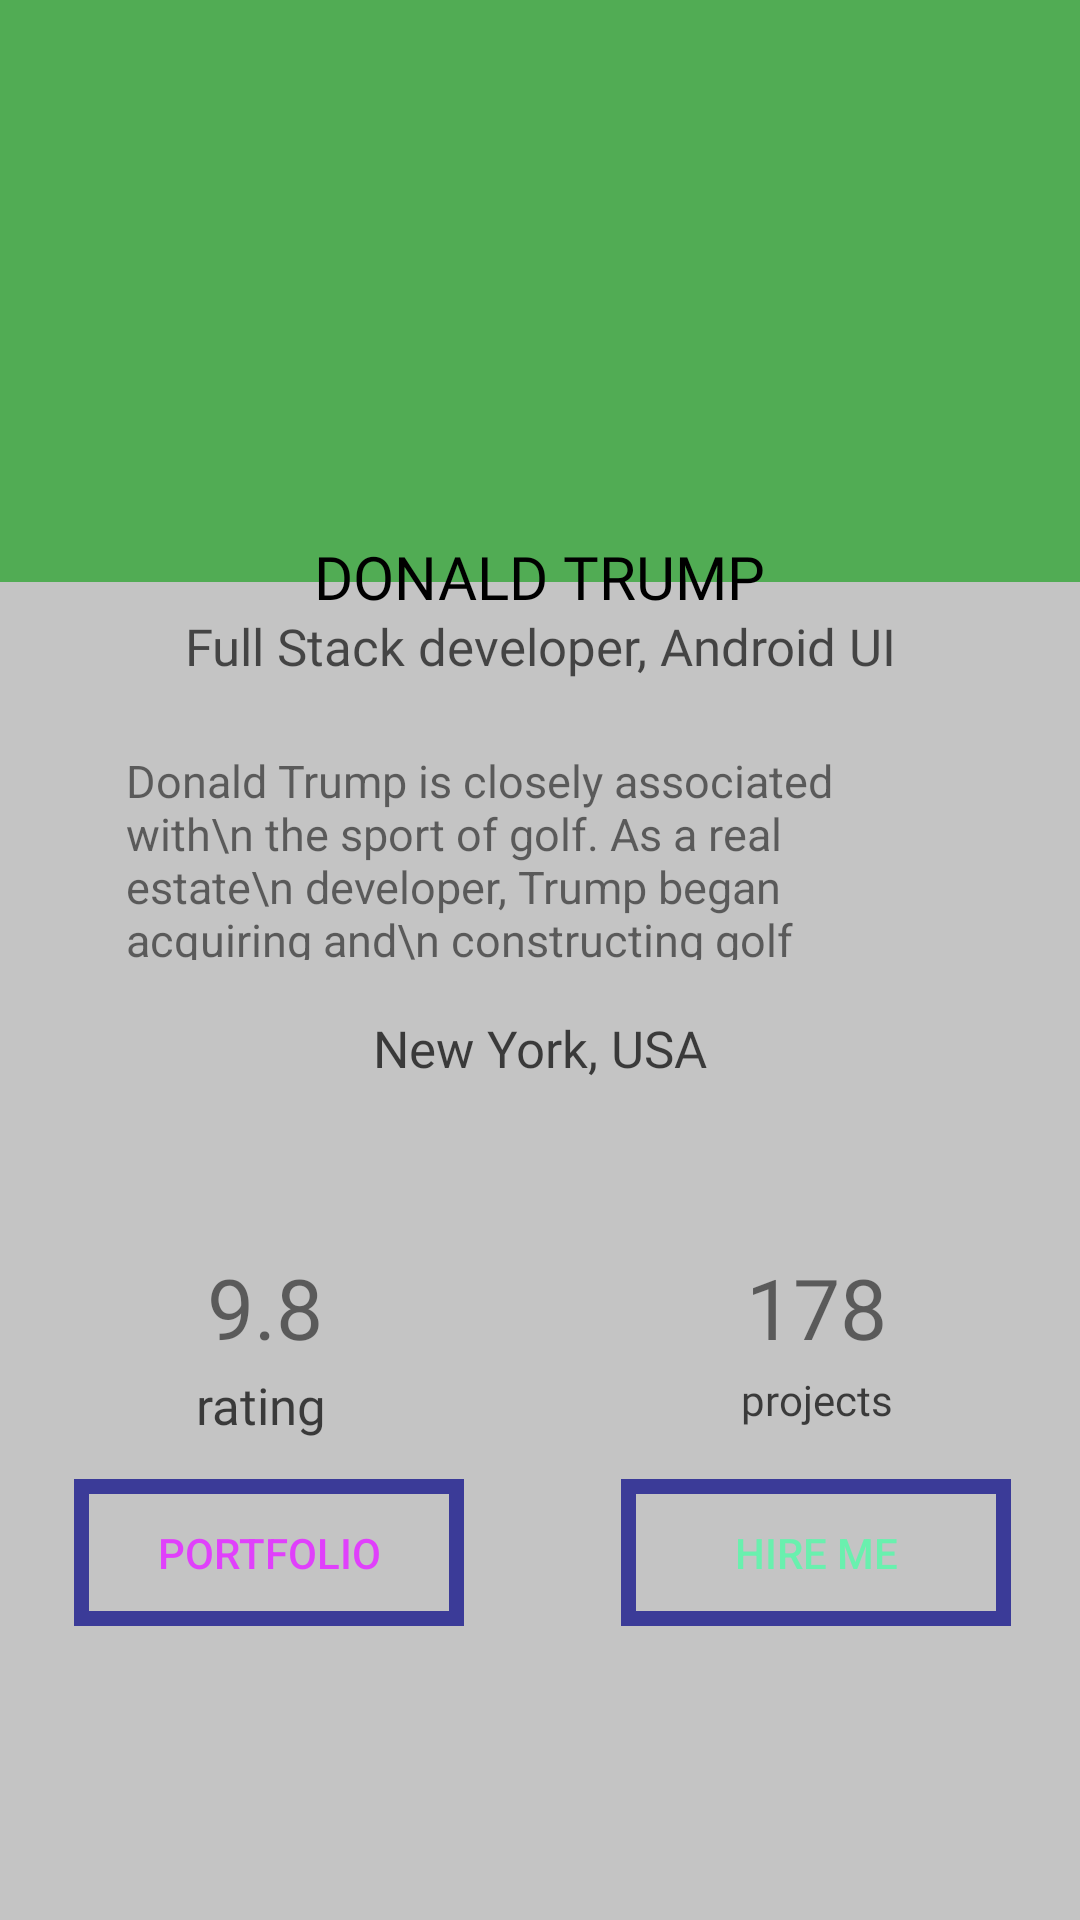

This screen was rendered from an Android layout file. Write that file and the resources it references.
<!-- AndroidManifest.xml: application theme Theme.NguyenNhatHao_18040821 -->
<!-- res/layout/activity_main.xml -->
<?xml version="1.0" encoding="utf-8"?>
<androidx.constraintlayout.widget.ConstraintLayout xmlns:android="http://schemas.android.com/apk/res/android"
    xmlns:app="http://schemas.android.com/apk/res-auto"
    xmlns:tools="http://schemas.android.com/tools"
    android:layout_width="match_parent"
    android:layout_height="match_parent"
    android:background="#C4C4C4"
    tools:context=".MainActivity">

    <Button
        android:id="@+id/button2"
        android:layout_width="130dp"
        android:layout_height="49dp"
        android:layout_marginTop="36dp"
        android:background="@drawable/bt_portfolio"
        android:text="Portfolio"
        android:textColor="#E040FB"
        app:layout_constraintEnd_toEndOf="@+id/textView8"
        app:layout_constraintHorizontal_bias="0.482"
        app:layout_constraintStart_toStartOf="@+id/textView8"
        app:layout_constraintTop_toBottomOf="@+id/textView8" />

    <Button
        android:id="@+id/button3"
        android:layout_width="130dp"
        android:layout_height="49dp"
        android:background="@drawable/bt_portfolio"
        android:text="Hire me"
        android:textColor="#69F0AE"
        app:layout_constraintBottom_toBottomOf="@+id/button2"
        app:layout_constraintEnd_toEndOf="@+id/textView12"
        app:layout_constraintStart_toStartOf="@+id/textView12"
        app:layout_constraintTop_toTopOf="@+id/button2" />

    <View
        android:id="@+id/view"
        android:layout_width="409dp"
        android:layout_height="194dp"
        android:layout_marginEnd="2dp"
        android:layout_marginRight="2dp"
        android:background="#51AC54"
        app:layout_constraintEnd_toEndOf="parent"
        app:layout_constraintStart_toStartOf="parent"
        app:layout_constraintTop_toTopOf="parent" />

    <ImageView
        android:id="@+id/imageView"
        android:layout_width="0dp"
        android:layout_height="270dp"
        android:layout_marginTop="116dp"
        app:layout_constraintEnd_toEndOf="parent"
        app:layout_constraintStart_toStartOf="parent"
        app:layout_constraintTop_toTopOf="parent"
        app:srcCompat="@drawable/ic_rectangle_26" />

    <ImageView
        android:id="@+id/imageView4"
        android:layout_width="0dp"
        android:layout_height="wrap_content"
        android:layout_marginStart="121dp"
        android:layout_marginLeft="121dp"
        android:layout_marginEnd="121dp"
        android:layout_marginRight="121dp"
        app:layout_constraintBottom_toBottomOf="@+id/imageView"
        app:layout_constraintEnd_toEndOf="parent"
        app:layout_constraintHorizontal_bias="0.557"
        app:layout_constraintStart_toStartOf="parent"
        app:layout_constraintTop_toTopOf="@+id/view"
        app:layout_constraintVertical_bias="0.187"
        app:srcCompat="@mipmap/ic_launcher_foreground" />

    <TextView
        android:id="@+id/textView5"
        android:layout_width="312dp"
        android:layout_height="wrap_content"
        android:layout_marginStart="24dp"
        android:layout_marginLeft="24dp"
        android:layout_marginTop="204dp"
        android:layout_marginEnd="24dp"
        android:layout_marginRight="24dp"
        android:fontFamily="@font/roboto_medium"
        android:text="Full Stack developer, Android UI"
        android:textAlignment="center"
        android:textColor="#A6000000"
        android:textSize="17dp"
        app:layout_constraintEnd_toEndOf="parent"
        app:layout_constraintHorizontal_bias="0.49"
        app:layout_constraintStart_toStartOf="parent"
        app:layout_constraintTop_toTopOf="@+id/view" />

    <TextView
        android:id="@+id/textView6"
        android:layout_width="270dp"
        android:layout_height="70dp"
        android:layout_marginStart="11dp"
        android:layout_marginLeft="11dp"
        android:layout_marginTop="134dp"
        android:layout_marginEnd="11dp"
        android:layout_marginRight="11dp"
        android:layout_marginBottom="50dp"
        android:text="Donald Trump is closely associated with\n the sport of golf. As a real estate\n developer, Trump began acquiring and\n constructing golf courses in 1999"
        android:textSize="15dp"
        app:layout_constraintBottom_toBottomOf="@+id/imageView"
        app:layout_constraintEnd_toEndOf="@+id/imageView"
        app:layout_constraintHorizontal_bias="0.454"
        app:layout_constraintStart_toStartOf="@+id/imageView"
        app:layout_constraintTop_toTopOf="@+id/imageView"
        app:layout_constraintVertical_bias="0.0" />

    <TextView
        android:id="@+id/textView8"
        android:layout_width="72dp"
        android:layout_height="40dp"
        android:layout_marginStart="55dp"
        android:layout_marginLeft="55dp"
        android:layout_marginTop="223dp"
        android:layout_marginEnd="239dp"
        android:layout_marginRight="239dp"
        android:layout_marginBottom="183dp"
        android:fontFamily="@font/roboto_medium"
        android:text="9.8"
        android:textAlignment="center"
        android:textSize="28dp"
        app:layout_constraintBottom_toBottomOf="parent"
        app:layout_constraintEnd_toEndOf="parent"
        app:layout_constraintHorizontal_bias="0.492"
        app:layout_constraintStart_toStartOf="parent"
        app:layout_constraintTop_toBottomOf="@+id/view"
        app:layout_constraintVertical_bias="0.955"
        app:lineHeight="20dp" />

    <TextView
        android:id="@+id/textView"
        android:layout_width="230dp"
        android:layout_height="31dp"
        android:layout_marginTop="71dp"
        android:layout_marginBottom="152dp"
        android:fontFamily="@font/roboto_medium"
        android:text="DONALD TRUMP"
        android:textAlignment="center"
        android:textColor="@color/black"
        android:textSize="20dp"
        app:layout_constraintBottom_toBottomOf="@+id/imageView"
        app:layout_constraintEnd_toEndOf="parent"
        app:layout_constraintHorizontal_bias="0.497"
        app:layout_constraintStart_toStartOf="parent"
        app:layout_constraintTop_toTopOf="@+id/imageView4"
        app:layout_constraintVertical_bias="0.594" />

    <TextView
        android:id="@+id/textView7"
        android:layout_width="wrap_content"
        android:layout_height="wrap_content"
        android:layout_marginStart="21dp"
        android:layout_marginLeft="21dp"
        android:layout_marginTop="338dp"
        android:layout_marginEnd="21dp"
        android:layout_marginRight="21dp"
        android:fontFamily="@font/roboto_medium"
        android:text="New York, USA"
        android:textColor="#B3000000"
        android:textSize="17dp"
        app:layout_constraintEnd_toEndOf="parent"
        app:layout_constraintStart_toStartOf="parent"
        app:layout_constraintTop_toTopOf="parent" />

    <TextView
        android:id="@+id/textView9"
        android:layout_width="wrap_content"
        android:layout_height="wrap_content"
        android:fontFamily="@font/roboto_medium"
        android:text="rating"
        android:textColor="#B3000000"
        android:textSize="17dp"
        app:layout_constraintEnd_toEndOf="@+id/textView8"
        app:layout_constraintHorizontal_bias="0.464"
        app:layout_constraintStart_toStartOf="@+id/textView8"
        app:layout_constraintTop_toBottomOf="@+id/textView8" />

    <TextView
        android:id="@+id/textView12"
        android:layout_width="72dp"
        android:layout_height="40dp"
        android:layout_marginStart="239dp"
        android:layout_marginLeft="239dp"
        android:layout_marginEnd="55dp"
        android:layout_marginRight="55dp"
        android:fontFamily="@font/roboto_medium"
        android:text="178"
        android:textAlignment="center"
        android:textSize="28dp"
        app:layout_constraintBottom_toBottomOf="@+id/textView8"
        app:layout_constraintEnd_toEndOf="parent"
        app:layout_constraintStart_toStartOf="parent"
        app:layout_constraintTop_toTopOf="@+id/textView8"
        app:lineHeight="20dp" />

    <TextView
        android:id="@+id/textView13"
        android:layout_width="0dp"
        android:layout_height="wrap_content"
        android:fontFamily="@font/roboto_medium"
        android:text="projects"
        android:textAlignment="center"
        android:textColor="#B3000000"
        app:layout_constraintEnd_toEndOf="@+id/textView12"
        app:layout_constraintHorizontal_bias="0.0"
        app:layout_constraintStart_toStartOf="@+id/textView12"
        app:layout_constraintTop_toBottomOf="@+id/textView12" />

</androidx.constraintlayout.widget.ConstraintLayout>
<!-- resources referenced by this layout -->
<resources>
  <!-- drawable bt_portfolio (drawable) -->
  <?xml version="1.0" encoding="utf-8"?>
  <shape xmlns:android="http://schemas.android.com/apk/res/android">
  <stroke android:width="5dp" android:color="#3b3b98" />
  </shape>
  <style name="Theme.NguyenNhatHao_18040821" parent="Theme.MaterialComponents.DayNight.DarkActionBar">
          
          <item name="colorPrimary">@color/purple_500</item>
          <item name="colorPrimaryVariant">@color/purple_700</item>
          <item name="colorOnPrimary">@color/white</item>
          
          <item name="colorSecondary">@color/teal_200</item>
          <item name="colorSecondaryVariant">@color/teal_700</item>
          <item name="colorOnSecondary">@color/black</item>
          
          <item name="android:statusBarColor" tools:targetApi="l">?attr/colorPrimaryVariant</item>
          
      </style>
  <!-- not gathered from this repository: default colours our renderer supplied (Android Studio template values) -->
  <color name="purple_500">#FF6200EE</color>
  <color name="purple_700">#FF3700B3</color>
  <color name="teal_200">#FF03DAC5</color>
  <color name="teal_700">#FF018786</color>
  <color name="black">#FF000000</color>
  <color name="white">#FFFFFFFF</color>
</resources>
